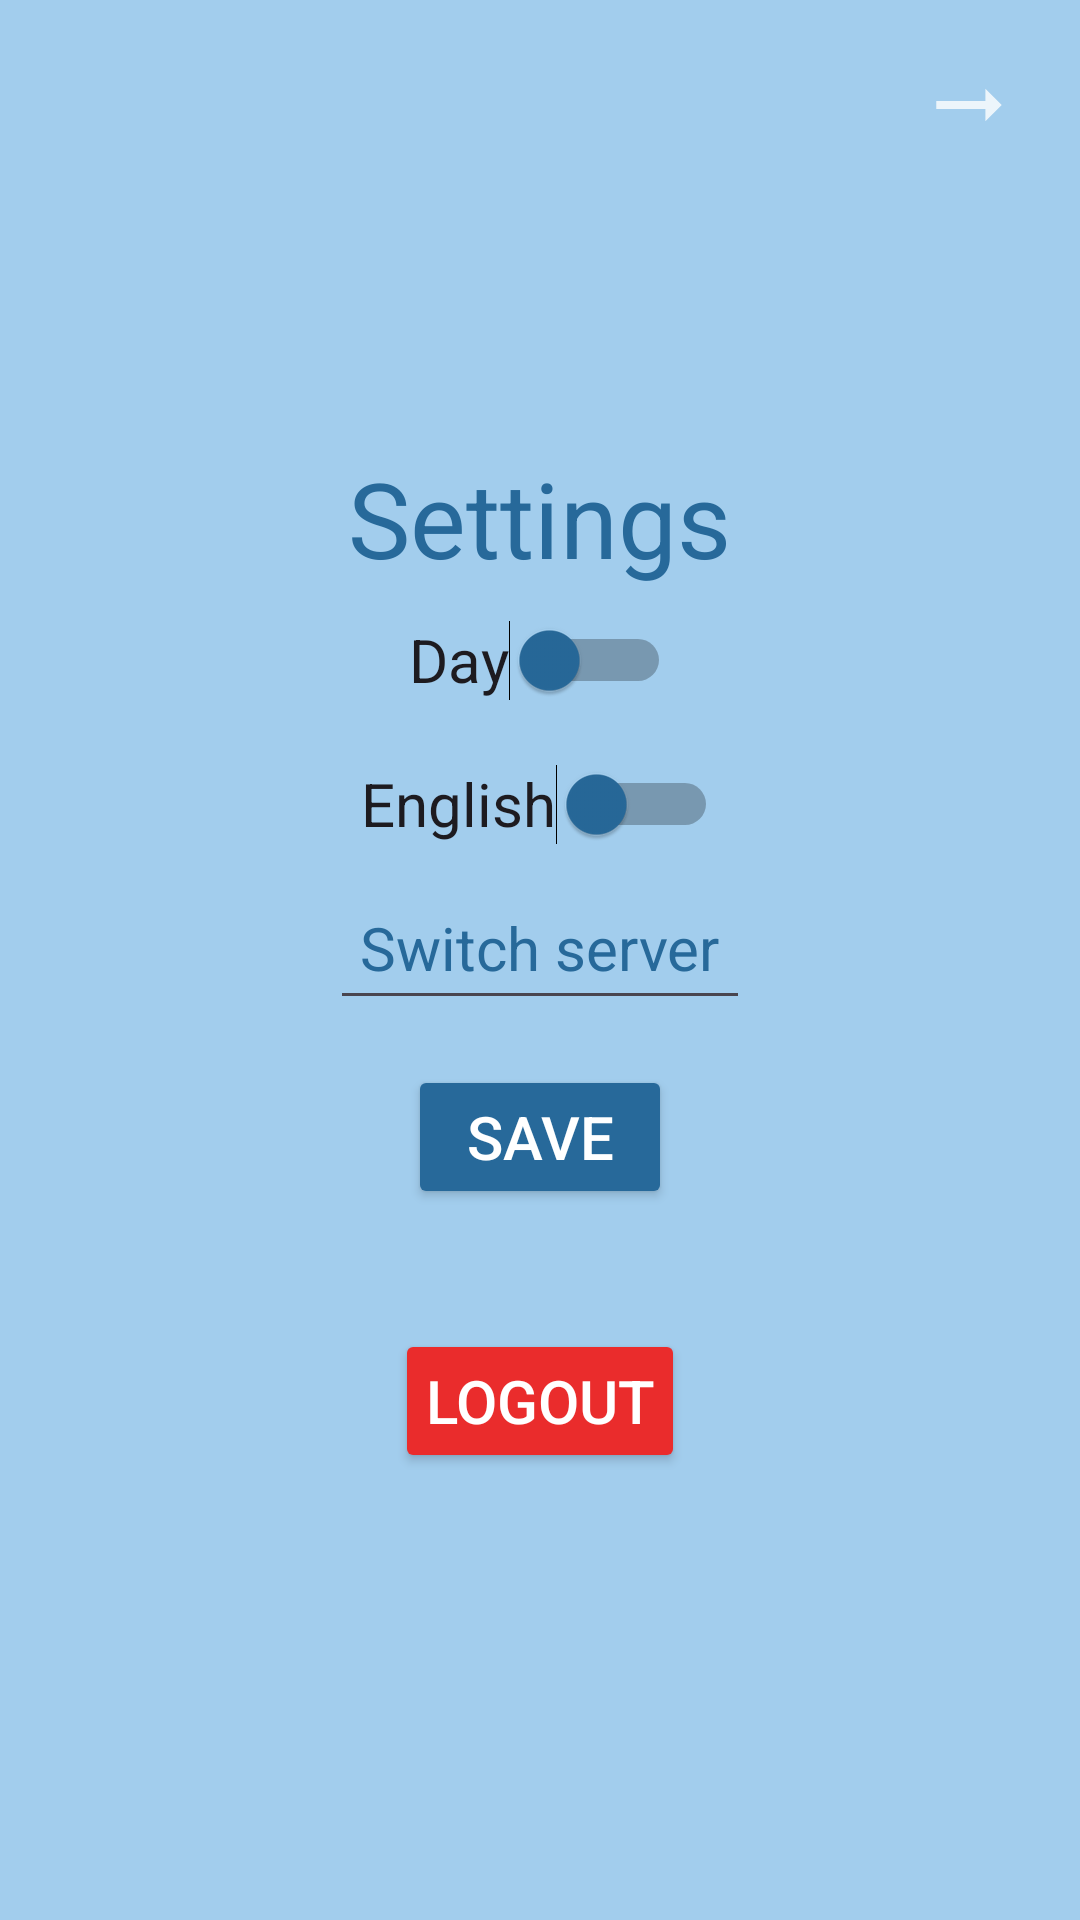

Here is an Android app screen rendered from its layout file. Give the layout XML and the strings, colors and styles it references.
<!-- AndroidManifest.xml: application theme Theme.AP2_Ex4 -->
<!-- res/layout/settings.xml -->
<?xml version="1.0" encoding="utf-8"?>
<androidx.constraintlayout.widget.ConstraintLayout xmlns:android="http://schemas.android.com/apk/res/android"
    xmlns:app="http://schemas.android.com/apk/res-auto"
    xmlns:tools="http://schemas.android.com/tools"
    android:layout_width="match_parent"
    android:layout_height="match_parent"
    android:background="@color/blueInput"
    tools:context=".Settings">
    <ImageButton
        android:id="@+id/backButton"
        android:layout_width="wrap_content"
        android:layout_height="wrap_content"
        android:layout_marginEnd="2dp"
        android:background="@android:color/transparent"
        android:importantForAccessibility="no"
        android:minWidth="70dp"
        android:minHeight="70dp"
        android:src="@drawable/back_icon"
        app:layout_constraintEnd_toEndOf="parent"
        app:layout_constraintTop_toTopOf="parent"
        tools:ignore="ImageContrastCheck" />
    <LinearLayout
        android:id="@+id/centerContainer"
        android:layout_width="wrap_content"
        android:layout_height="wrap_content"
        android:gravity="center"
        android:orientation="vertical"
        app:layout_constraintBottom_toBottomOf="parent"
        app:layout_constraintEnd_toEndOf="parent"
        app:layout_constraintStart_toStartOf="parent"
        app:layout_constraintTop_toTopOf="parent">

        
        <TextView
            android:id="@+id/settingsTitle"
            android:layout_width="wrap_content"
            android:layout_height="wrap_content"
            android:layout_marginTop="0dp"
            android:text="@string/Settings"
            android:textColor="@color/buttonToNextPage"
            android:textSize="35sp" />

        
        <Switch
            android:id="@+id/switchDayNightMode"
            android:layout_width="wrap_content"
            android:layout_height="wrap_content"
            android:minHeight="48dp"
            android:padding="10dp"
            android:text="@string/dayMode"
            android:textSize="20sp"
            android:thumbTint="@color/buttonToNextPage"
            tools:ignore="UseSwitchCompatOrMaterialXml" />


        
        <Switch
            android:id="@+id/switchLanguage"
            android:layout_width="wrap_content"
            android:layout_height="wrap_content"
            android:minHeight="48dp"
            android:padding="10dp"
            android:text="@string/English"
            android:textSize="20sp"
            android:thumbTint="@color/buttonToNextPage"
            tools:ignore="UseSwitchCompatOrMaterialXml" />
        
        <EditText
            android:id="@+id/editServer"
            android:layout_width="wrap_content"
            android:layout_height="wrap_content"
            android:layout_marginBottom="15dp"
            android:autofillHints="display name"
            android:hint="@string/switchServer"
            android:inputType="text"
            android:minHeight="48dp"
            android:padding="10dp"
            android:textColorHint="@color/buttonToNextPage"
            android:textSize="20sp" />

        
        <Button
            android:id="@+id/buttonSave"
            android:layout_width="wrap_content"
            android:layout_height="wrap_content"
            android:backgroundTint="@color/buttonToNextPage"
            android:padding="10dp"
            android:text="@string/Save"
            android:textColor="@color/white"
            android:layout_marginBottom="40dp"
            android:textSize="20sp" />

        
        <Button
            android:id="@+id/buttonLogout"
            android:layout_width="wrap_content"
            android:layout_height="wrap_content"
            android:backgroundTint="#EA2C2C"
            android:padding="10dp"
            android:text="@string/Logout"
            android:textColor="@color/white"
            android:textSize="20sp" />


    </LinearLayout>

</androidx.constraintlayout.widget.ConstraintLayout>
<!-- resources referenced by this layout -->
<resources>
  <color name="blueInput">#A2CDED</color>
  <color name="buttonToNextPage">#27699A</color>
  <color name="white">#FFFFFFFF</color>
  <!-- drawable back_icon (drawable-anydpi) -->
  <vector xmlns:android="http://schemas.android.com/apk/res/android"
      android:width="24dp"
      android:height="24dp"
      android:viewportWidth="24"
      android:viewportHeight="24"
      android:tint="?attr/buttonToNextPage"
      android:alpha="0.8"
      android:autoMirrored="true">
    <group android:scaleX="1.3636364"
        android:scaleY="1.3636364"
        android:translateX="-4.3636365"
        android:translateY="-4.3636365">
      <path
          android:fillColor="@android:color/white"
          android:pathData="M16.01,11H4v2h12.01v3L20,12l-3.99,-4z"/>
    </group>
  </vector>
  <string name="English">English</string>
  <string name="Logout" translatable="false">Logout</string>
  <string name="Save">Save</string>
  <string name="Settings">Settings</string>
  <string name="dayMode">Day</string>
  <string name="switchServer">Switch server</string>
  <style name="Theme.AP2_Ex4" parent="Base.Theme.AP2_Ex4" />
  <style name="Base.Theme.AP2_Ex4" parent="Theme.Material3.DayNight.NoActionBar">
          
          
      </style>
</resources>
